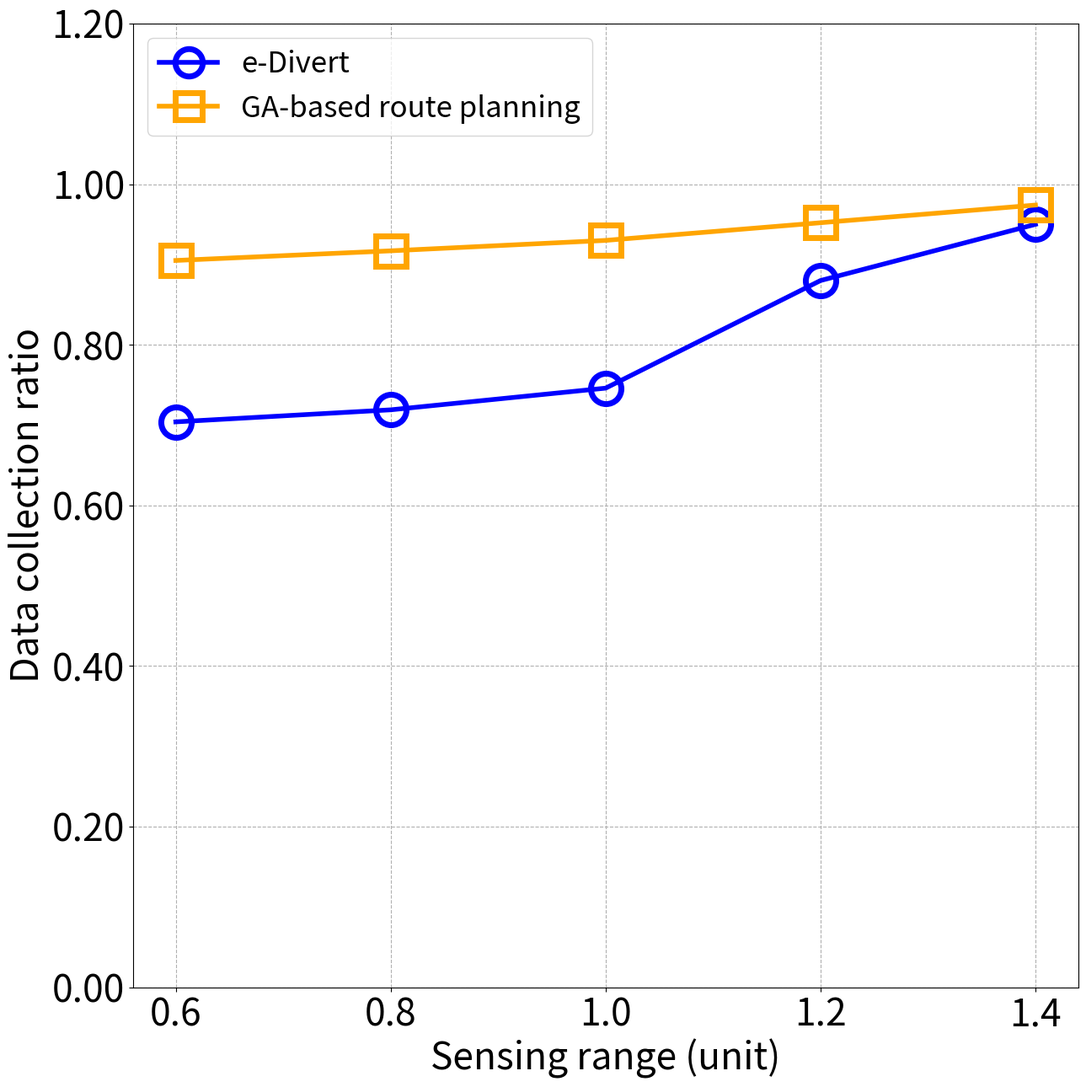
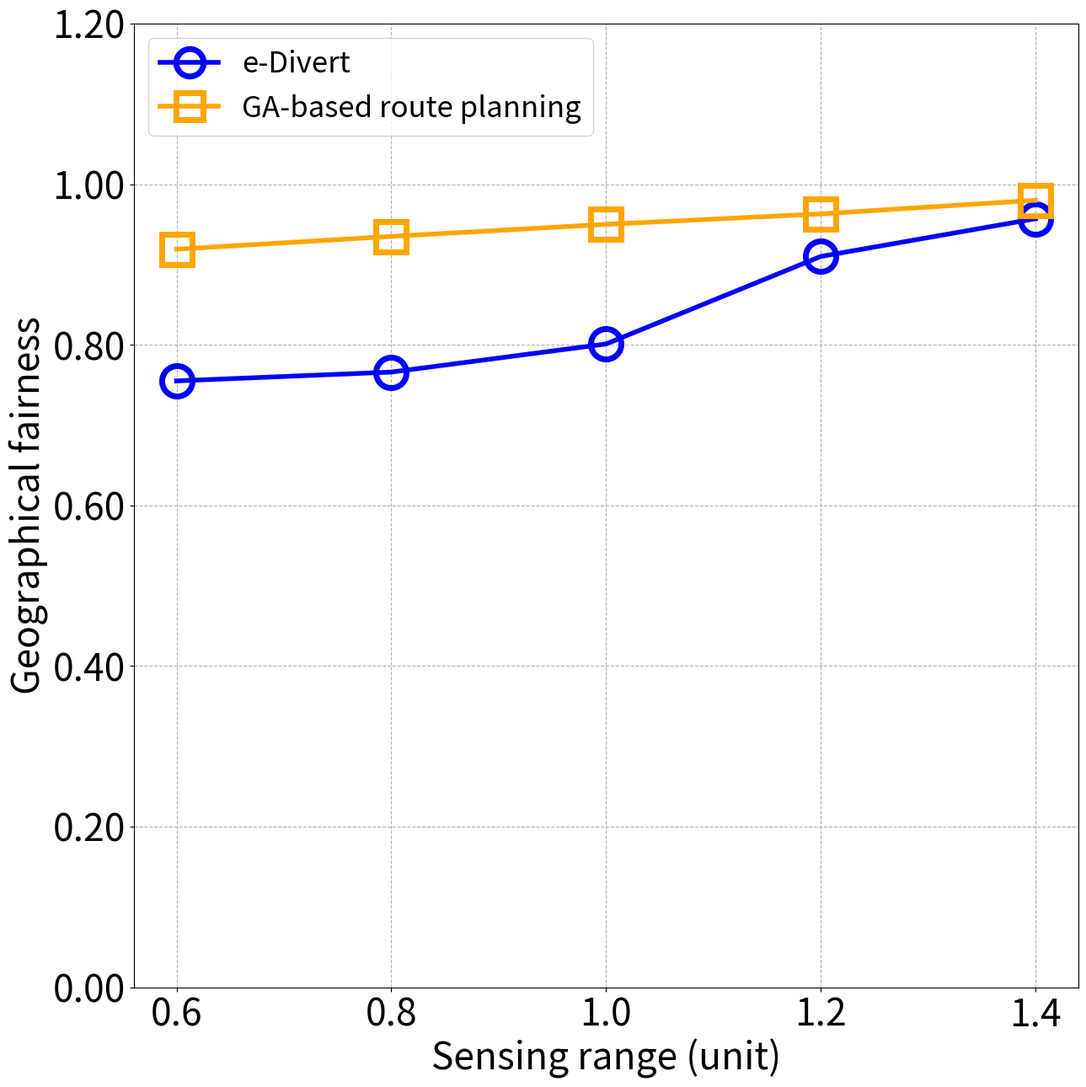
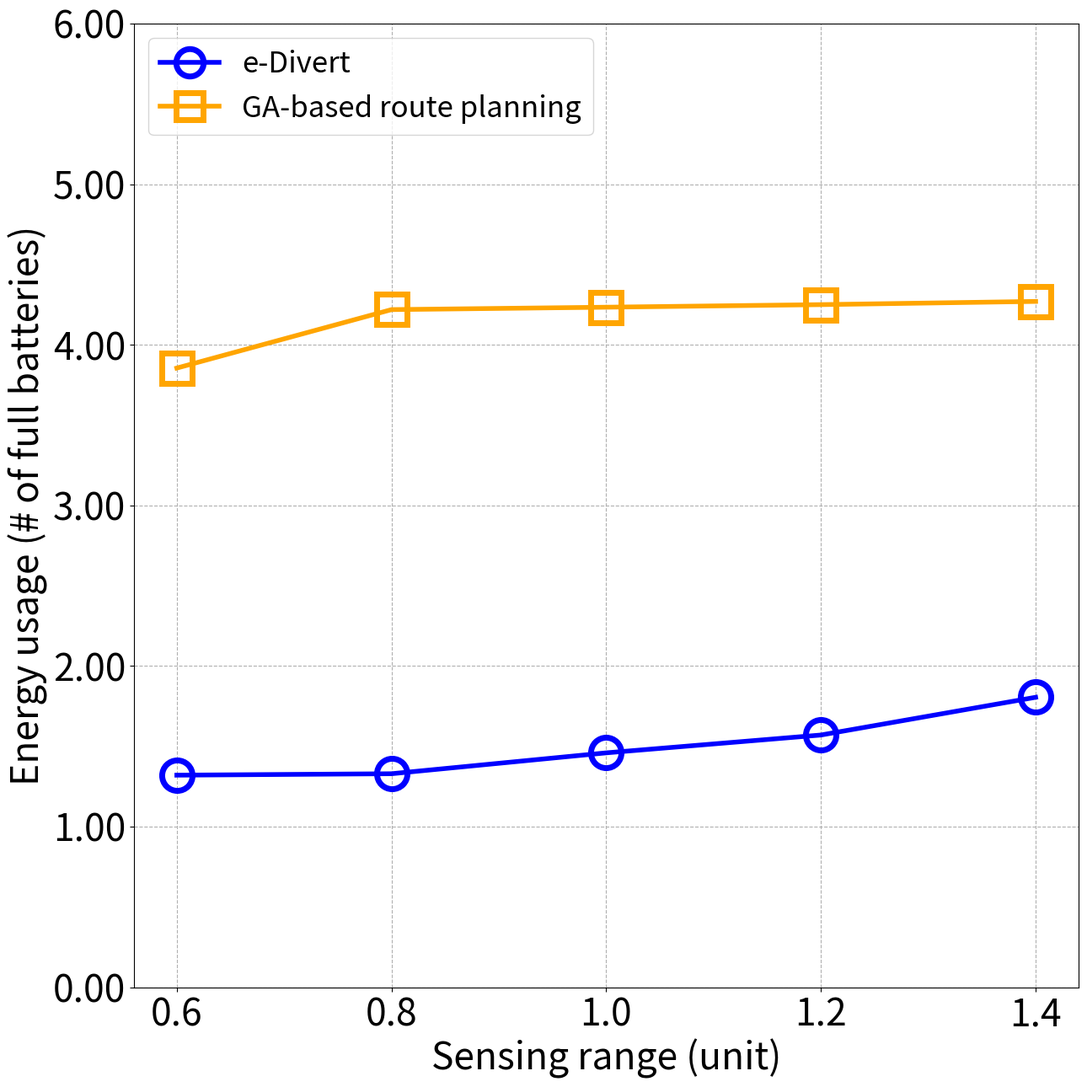
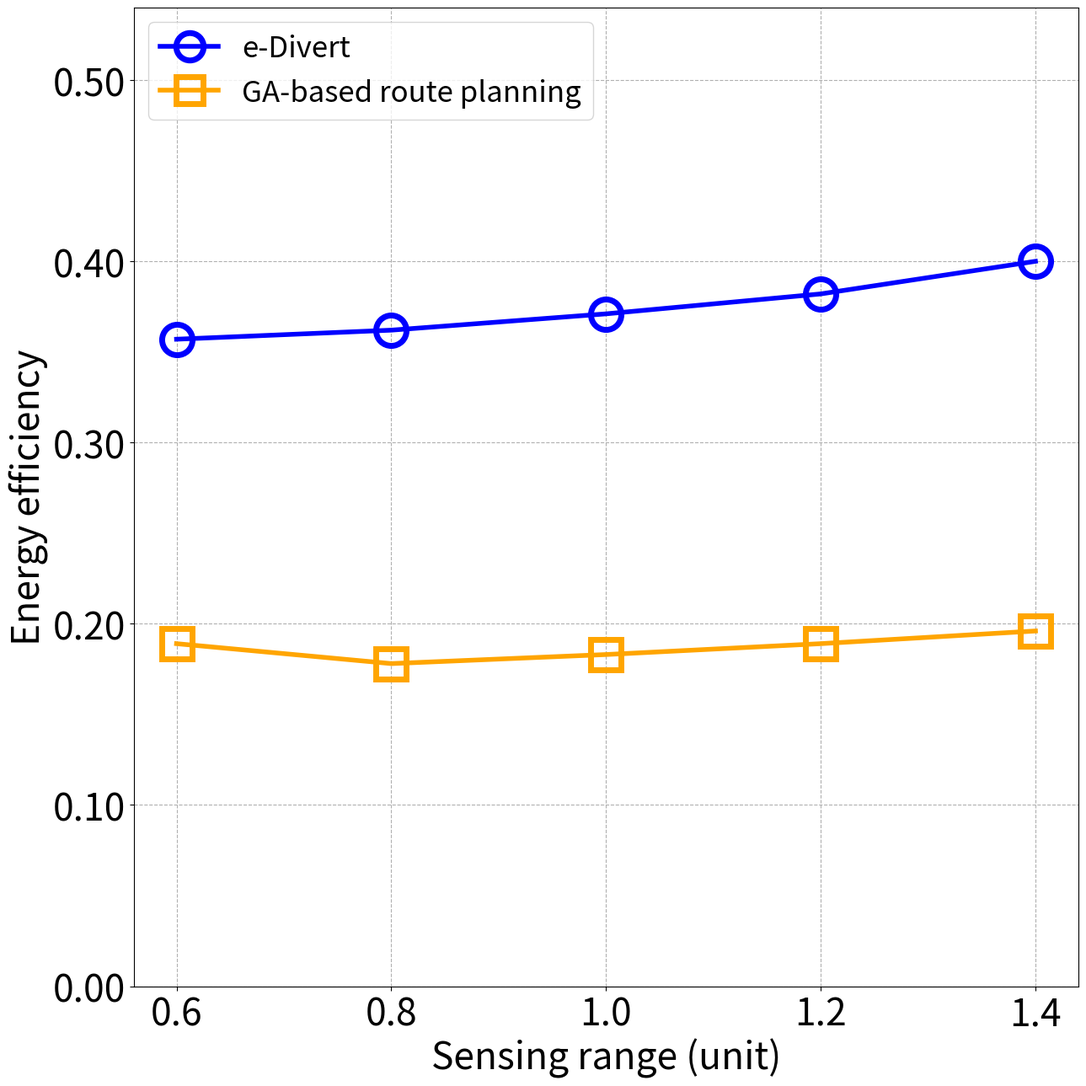
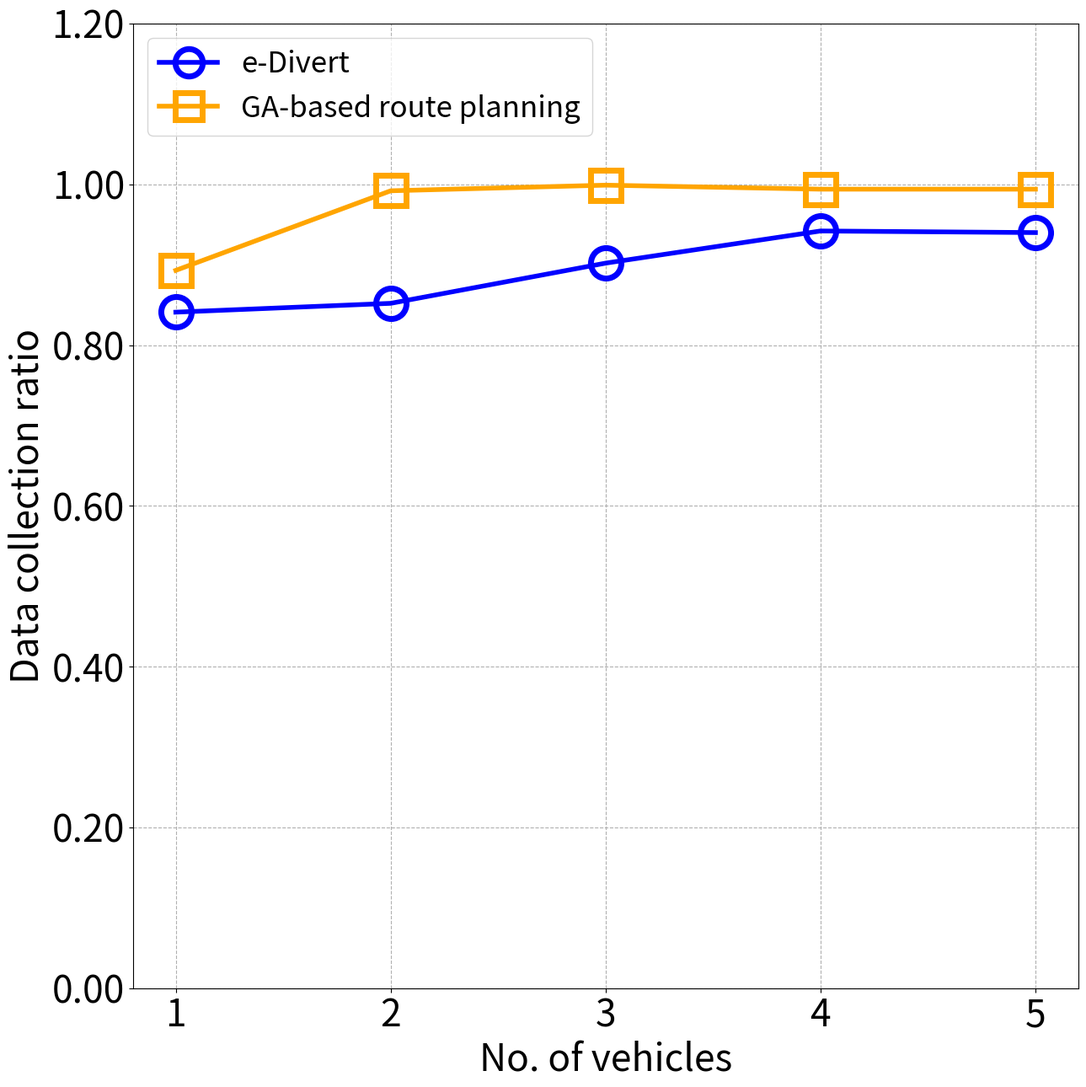
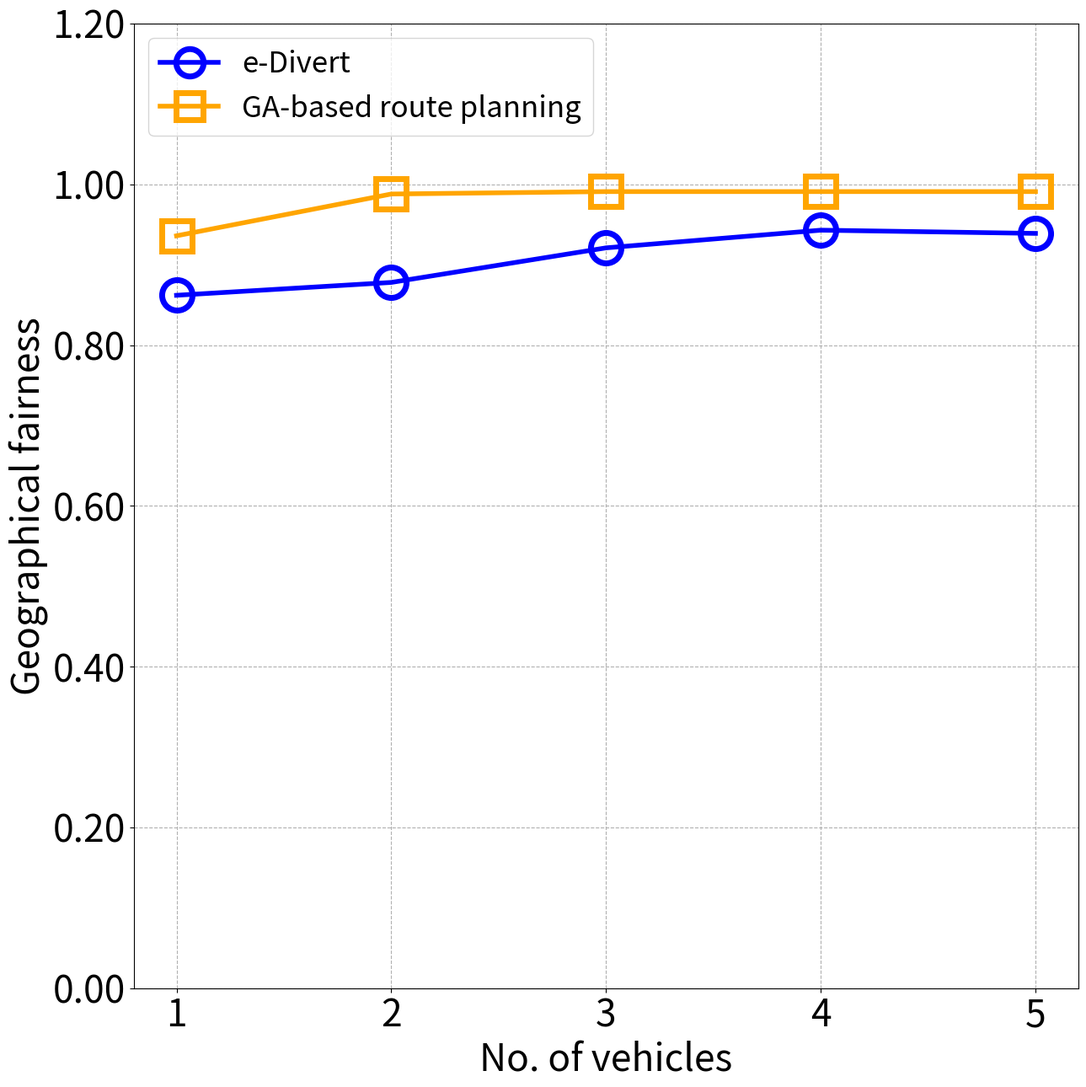
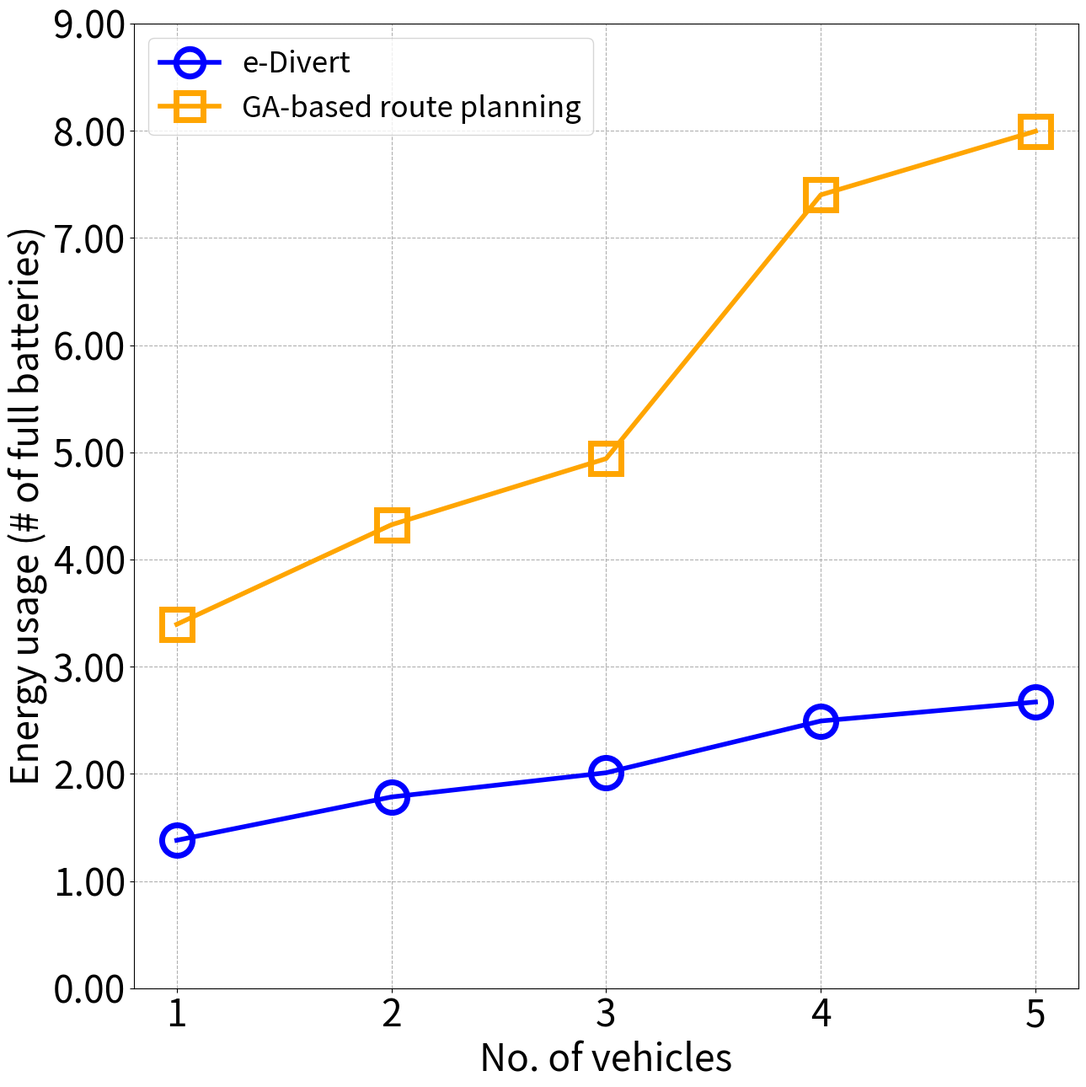
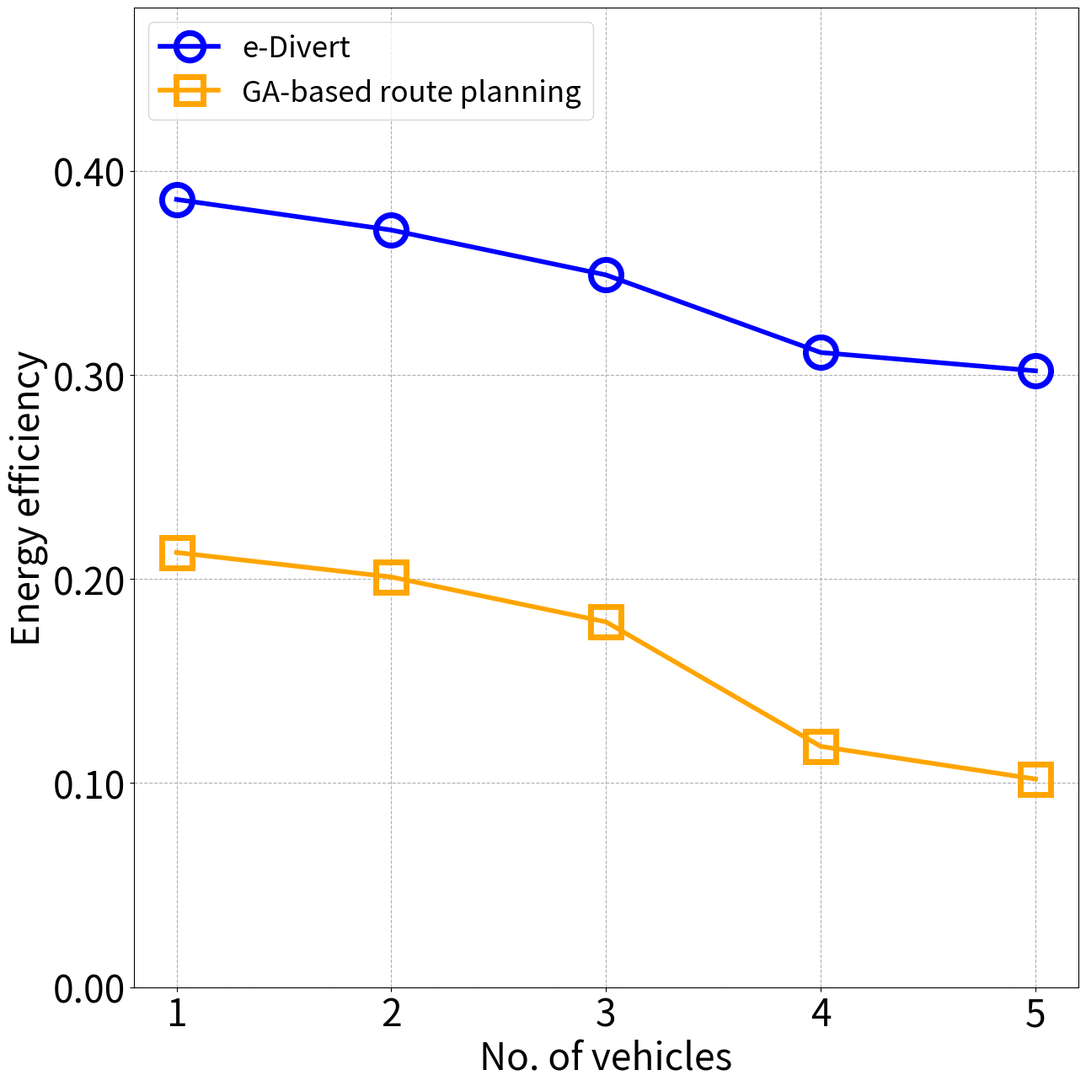

Write Python code to recreate these figures, in order.
import matplotlib.pyplot as plt
import matplotlib.ticker as ticker
from matplotlib.backends.backend_pdf import PdfPages
import os
import numpy as np


def error(input_list):
    input = np.array(input_list)
    input = input.transpose((1, 0))
    error_low = input[0] - input[1]
    error_high = input[2] - input[0]
    error = []
    error.append(error_low)
    error.append(error_high)
    return error


def average(input_list):
    input = np.array(input_list)
    input = input.transpose((1, 0))
    return input[0]


def compare_plot_errorbar(xlabel, ylabel, x, eDivert, woApeX, woRNN, MADDPG):
    plt.xlabel(xlabel)
    plt.ylabel(ylabel)
    plt.errorbar(x=x, y=average(eDivert), yerr=error(eDivert), fmt='r-o', label='e-Divert', capsize=4)
    plt.errorbar(x=x, y=average(woApeX), yerr=error(woApeX), fmt='g-^', label='e-Divert w/o Ape-X', capsize=4)
    plt.errorbar(x=x, y=average(woRNN), yerr=error(woRNN), fmt='m-<', label='e-Divert w/o RNN', capsize=4)
    plt.errorbar(x=x, y=average(MADDPG), yerr=error(MADDPG), fmt='k-*', label='MADDPG', capsize=4)

    plt.ylim(ymin=0, ymax=1)
    plt.grid(True)
    plt.grid(linestyle='--')
    plt.legend()
    plt.show()


def compare_plot(xlabel, ylabel, x, yrange, eDivert, TSP):
    if os.path.exists('./pdf') is False:
        os.makedirs('./pdf')
    pdf = PdfPages('./pdf/%s-%s.pdf' % (xlabel, ylabel))
    plt.figure(figsize=(13, 13))

    plt.xlabel(xlabel, fontsize=32)
    plt.ylabel(ylabel, fontsize=32)
    plt.xticks(fontsize=32)
    plt.yticks(fontsize=32)
    plt.plot(x, eDivert, color='b', marker='o', label='e-Divert', markersize=26, markeredgewidth=5,
             markerfacecolor='none', linewidth=4)
    plt.plot(x, TSP, color='orange', marker='s', label='GA-based route planning', markersize=26, markeredgewidth=5,
             markerfacecolor='none', linewidth=4)

    # if ylabel == "Energy usage (# of full batteries)":
    #     if xlabel == "No. of vehicles":
    #         plt.plot(x, [3.62, 4.62, 5.62, 6.62, 7.62], color='red', linestyle='--', label="Maximum used energy",
    #                  linewidth=4)
    #     else:
    #         plt.axhline(y=2.83, color='red', linestyle='--', label="Maximum used energy", linewidth=4)
    plt.xticks(x, x)
    plt.gca().yaxis.set_major_formatter(ticker.FormatStrFormatter('%.2f'))
    plt.ylim(yrange[0], yrange[1] * 1.5)
    plt.grid(True)
    plt.grid(linestyle='--')
    plt.legend(loc='upper left', fontsize=25, ncol=1, markerscale=0.9)
    plt.tight_layout()

    pdf.savefig()
    plt.close()
    pdf.close()


if __name__ == '__main__':
    # collection-range
    compare_plot(xlabel="Sensing range (unit)",
                 ylabel="Data collection ratio",
                 x=[0.6, 0.8, 1.0, 1.2, 1.4],
                 yrange=[0, 0.8],
                 eDivert=[0.704, 0.719, 0.746, 0.88, 0.95],
                 TSP=[0.905, 0.917, 0.930, 0.952, 0.974],
                 )

    # fairness_range
    compare_plot(xlabel="Sensing range (unit)",
                 ylabel="Geographical fairness",
                 x=[0.6, 0.8, 1.0, 1.2, 1.4],
                 yrange=[0, 0.8],
                 eDivert=[0.755, 0.766, 0.801, 0.91, 0.957],
                 TSP=[0.919, 0.935, 0.950, 0.963, 0.980],
                 )
    # #
    # energy_range
    compare_plot(xlabel="Sensing range (unit)",
                 ylabel="Energy usage (# of full batteries)",
                 x=[0.6, 0.8, 1.0, 1.2, 1.4],
                 yrange=[0, 4],
                 eDivert=[1.32, 1.329, 1.459, 1.57, 1.805],
                 TSP=[3.855, 4.219, 4.234, 4.250, 4.270],
                 )

    # efficiency_range
    compare_plot(xlabel="Sensing range (unit)",
                 ylabel="Energy efficiency",
                 x=[0.6, 0.8, 1.0, 1.2, 1.4],
                 yrange=[0, 0.36],
                 eDivert=[0.357, 0.362, 0.371, 0.382, 0.4],
                 TSP=[0.189, 0.178, 0.183, 0.189, 0.196],
                 )

    # TODO
    # collection-range
    compare_plot(xlabel="No. of vehicles",
                 ylabel="Data collection ratio",
                 x=[1, 2, 3, 4, 5],
                 yrange=[0, 0.8],
                 eDivert=[0.841,0.852,0.902,0.942,0.94],
                 TSP=[0.893,0.992,0.999,0.994,0.994],
                 )

    # fairness_range
    compare_plot(xlabel="No. of vehicles",
                 ylabel="Geographical fairness",
                 x=[1, 2, 3, 4, 5],
                 yrange=[0, 0.8],
                 eDivert=[0.862,0.878,0.921,0.943,0.939],
                 TSP=[0.936,0.988,0.991,0.991,0.991],
                 )
    # #
    # energy_range
    compare_plot(xlabel="No. of vehicles",
                 ylabel="Energy usage (# of full batteries)",
                 x=[1, 2, 3, 4, 5],
                 yrange=[0, 6],
                 eDivert=[1.38,1.784,2.01,2.493,2.67],
                 TSP=[3.395,4.324,4.941,7.402,7.996],
                 )

    # efficiency_range
    compare_plot(xlabel="No. of vehicles",
                 ylabel="Energy efficiency",
                 x=[1, 2, 3, 4, 5],
                 yrange=[0, 0.32],
                 eDivert=[0.386,0.371,0.349,0.311,0.302],
                 TSP=[0.213,0.201,0.179,0.118,0.102],
                 )
